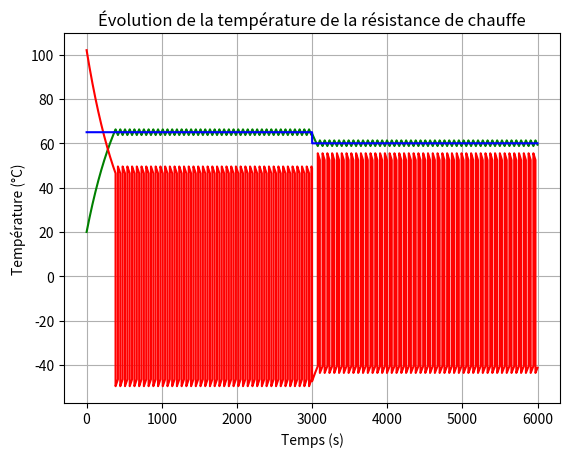

Python code for this plot:
import numpy as np
import matplotlib.pyplot as plt

def CommandeOnOff(_tMax, _tMin, _tAct, _tPrev):
    if _tPrev < _tAct:
        if _tAct > _tMax:
            return 0
        else:
            return 1
    
    else:
        if _tAct > _tMin:
            return 0
        else:
            return 1

# Paramètres
V = 12              # Tension en volts (V)
R = 1.5             # Résistance en ohms (Ω)
P = V**2 / R        # Puissance de la résistance en watts (W)
retardCapteur = 3.5   # Retard du capteur dû à la dissipation thermique vers le capteur (s)

# Consigne
deltaTMax = 1
deltaTMin = -1

m = 0.6534   # Masse du lit d'impression (kg)
c = 900  # Capacité thermique massique de l'aluminium en J/kg°C (eau)
T_initial = 20  # Température initiale en degrés Celsius (°C)
T_ambiante = 25  # Température ambiante en degrés Celsius (°C)
h_c = 12  # Coefficient de convection thermique en W/m²°C
A = 0.1   # Surface d'échange thermique en mètres carrés (m²)
dt = 0.1  # Intervalle de temps en secondes (s)
t_max = 6000  # Temps maximum en secondes (s)

# Initialisation
temps = np.arange(0, t_max + dt, dt)
consigne = np.zeros_like(temps)
temperature = np.zeros_like(temps)
tabPEff = np.zeros_like(temps)
tabConv = np.zeros_like(temps)
temperature[0] = T_initial

for i in range(0, len(consigne)):
    if i < (len(consigne) / 2):
        consigne[i] = 65
    else:
        consigne[i] = 60

# Simulation
for i in range(1, len(temps)):
    #print(tabP[i])
    #print(i)
    P_convection = h_c * A * (temperature[i-1] - T_ambiante)
    tabConv[i-1] = P_convection
    
    P_effective = (P * CommandeOnOff(consigne[i] + deltaTMax, consigne[i] + deltaTMin, temperature[i - 1 - int(retardCapteur / dt)], temperature[i - 2 - int(retardCapteur / dt)])) - P_convection
    tabPEff[i-1] = P_effective
    
    dT = (P_effective * dt) / (m * c)
    temperature[i] = temperature[i-1] + dT
    
# Calcul performance
# Pour avoir une idée de la performance et la précision du système on va calucler l'aire entre la consigne et la température réelle
Aire = 0
for i in range(1, len(temps)):
    if consigne[i - 1] > consigne [i]:
        consigneMax = consigne[i - 1]
        consigneMin = consigne[i]
    else:
        consigneMax = consigne[i]
        consigneMin = consigne[i - 1]
    
    if temperature[i - 1] > temperature[i]:
        temperatureMax = temperature[i - 1]
        temperatureMin = temperature[i]
    else:
        temperatureMax = temperature[i]
        temperatureMin = temperature[i - 1]
        
    if temperatureMax > consigneMax:
        offset = consigneMax
    else:
        offset = temperatureMax
    
    print('TempMax: ', temperatureMax, '   tempMin: ', temperatureMin, '    consignMax: ', consigneMax, '    consigneMin: ', consigneMin)
    print('aire réel: ', abs(temperatureMax - consigneMax) * dt)
    print('aire en moins: ', (pow(temperatureMax - temperatureMin, 2)/2) + (pow(consigneMax - consigneMin, 2) / 2), '\n')
        
    Aire = Aire + (abs(temperatureMax - consigneMax) * dt) - ((pow(temperatureMax - temperatureMin, 2) / 2) + (pow(consigneMax - consigneMin, 2) / 2))
     
print(Aire)

tabConv[len(temps) - 1] = tabConv[len(temps) - 2]
tabPEff[len(temps) - 1] = tabPEff[len(temps) - 2]

# Résultats
plt.plot(temps, temperature, 'g', label='Température')
plt.plot(temps, tabPEff, 'r', label='Convection')
plt.plot(temps, consigne, 'b', label='Consigne')
plt.xlabel('Temps (s)')
plt.ylabel('Température (°C)')
plt.title('Évolution de la température de la résistance de chauffe')
plt.grid(True)
plt.show()
